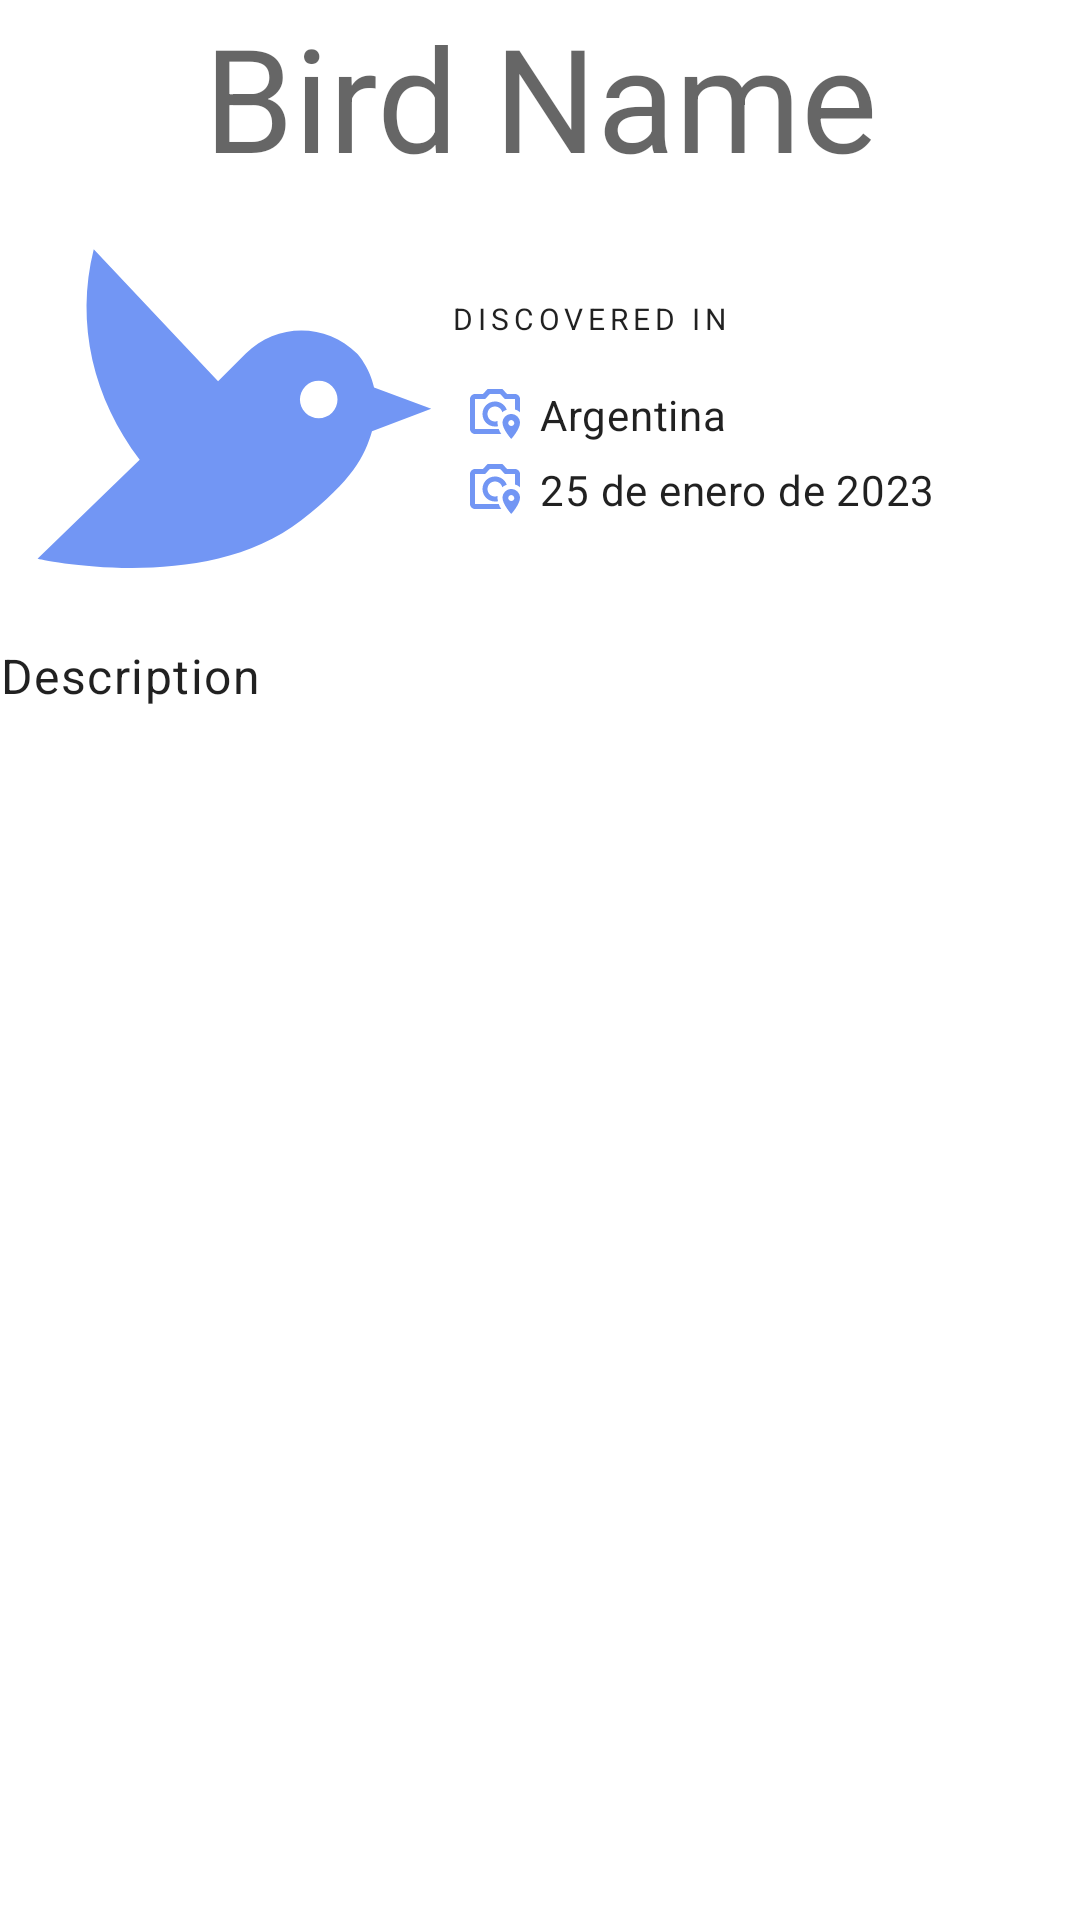

Android layout source for this screen:
<!-- AndroidManifest.xml: application theme Theme.AveDex -->
<!-- res/layout/bird_dialog.xml -->
<?xml version="1.0" encoding="utf-8"?>
<androidx.constraintlayout.widget.ConstraintLayout xmlns:android="http://schemas.android.com/apk/res/android"
    xmlns:app="http://schemas.android.com/apk/res-auto"
    android:id="@+id/bird_dialog"
    android:layout_width="wrap_content"
    android:layout_height="wrap_content">

    <TextView
        android:id="@+id/tv_title"
        android:layout_width="match_parent"
        android:layout_height="wrap_content"
        android:text="Bird Name"
        android:textAlignment="center"
        android:textAppearance="@style/TextAppearance.MaterialComponents.Headline3"
        app:layout_constraintEnd_toEndOf="parent"
        app:layout_constraintStart_toStartOf="parent"
        app:layout_constraintTop_toTopOf="parent" />

    <LinearLayout
        android:id="@+id/ll_imageAndMetadata"
        android:layout_width="match_parent"
        android:layout_height="wrap_content"
        android:orientation="horizontal"
        app:layout_constraintStart_toStartOf="parent"
        app:layout_constraintTop_toBottomOf="@+id/tv_title">

        <com.google.android.material.imageview.ShapeableImageView
            android:id="@+id/iv_bird"
            android:layout_width="150dp"
            android:layout_height="150dp"
            android:scaleType="centerCrop"
            android:src="@drawable/ic_bird" />

        <LinearLayout
            android:layout_width="wrap_content"
            android:layout_height="match_parent"
            android:orientation="vertical">

            <TextView
                android:layout_width="wrap_content"
                android:layout_height="wrap_content"
                android:text="@string/bird_dialog__subtitle"
                android:layout_marginTop="35dp"
                android:layout_marginBottom="15dp"
                android:textAlignment="center"
                android:textAppearance="@style/TextAppearance.MaterialComponents.Overline" />

            <androidx.constraintlayout.widget.ConstraintLayout
                android:layout_width="wrap_content"
                android:layout_height="wrap_content"
                android:layout_marginStart="5dp">

                <com.google.android.material.imageview.ShapeableImageView
                    android:id="@+id/iv_camera"
                    android:layout_width="20dp"
                    android:layout_height="20dp"
                    app:layout_constraintStart_toStartOf="parent"
                    app:layout_constraintTop_toTopOf="parent"
                    android:src="@drawable/ic_location" />

                <TextView
                    android:id="@+id/tv_location"
                    android:layout_width="match_parent"
                    android:layout_height="wrap_content"
                    android:text="Argentina"
                    android:layout_marginLeft="5dp"
                    android:textAppearance="@style/TextAppearance.MaterialComponents.Body2"
                    app:layout_constraintStart_toEndOf="@+id/iv_camera"
                    app:layout_constraintTop_toTopOf="@+id/iv_camera"
                    app:layout_constraintBottom_toBottomOf="@+id/iv_camera"
                    />
            </androidx.constraintlayout.widget.ConstraintLayout>

            <androidx.constraintlayout.widget.ConstraintLayout
                android:layout_width="wrap_content"
                android:layout_height="wrap_content"
                android:layout_marginTop="5dp"
                android:layout_marginStart="5dp">

                <com.google.android.material.imageview.ShapeableImageView
                    android:id="@+id/iv_clock"
                    android:layout_width="20dp"
                    android:layout_height="20dp"
                    app:layout_constraintStart_toStartOf="parent"
                    app:layout_constraintTop_toTopOf="parent"
                    android:src="@drawable/ic_location" />

                <TextView
                    android:id="@+id/tv_time"
                    android:layout_width="match_parent"
                    android:layout_height="wrap_content"
                    android:text="25 de enero de 2023"
                    android:layout_marginStart="5dp"
                    android:textAppearance="@style/TextAppearance.MaterialComponents.Body2"
                    app:layout_constraintStart_toEndOf="@+id/iv_clock"
                    app:layout_constraintTop_toTopOf="@+id/iv_clock"
                    app:layout_constraintBottom_toBottomOf="@+id/iv_clock"
                    />
            </androidx.constraintlayout.widget.ConstraintLayout>
        </LinearLayout>
    </LinearLayout>

    <TextView
        android:id="@+id/tv_description"
        android:layout_width="match_parent"
        android:layout_height="wrap_content"
        android:text="Description"
        android:textAppearance="@style/TextAppearance.MaterialComponents.Body1"
        app:layout_constraintStart_toStartOf="parent"
        app:layout_constraintTop_toBottomOf="@+id/ll_imageAndMetadata"
        app:layout_constraintVertical_chainStyle="packed" />


</androidx.constraintlayout.widget.ConstraintLayout>
<!-- resources referenced by this layout -->
<resources>
  <!-- drawable ic_bird (drawable) -->
  <?xml version="1.0" encoding="utf-8"?>
  <vector xmlns:android="http://schemas.android.com/apk/res/android"
      android:height="24dp"
      android:width="24dp"
      android:viewportWidth="24"
      android:viewportHeight="24">
      <path android:fillColor="@color/primary" android:pathData="M23 11.5L19.95 10.37C19.69 9.22 19.04 8.56 19.04 8.56C17.4 6.92 14.75 6.92 13.11 8.56L11.63 10.04L5 3C4 7 5 11 7.45 14.22L2 19.5C2 19.5 10.89 21.5 16.07 17.45C18.83 15.29 19.45 14.03 19.84 12.7L23 11.5M17.71 11.72C17.32 12.11 16.68 12.11 16.29 11.72C15.9 11.33 15.9 10.7 16.29 10.31C16.68 9.92 17.32 9.92 17.71 10.31C18.1 10.7 18.1 11.33 17.71 11.72Z" />
  </vector>
  <!-- drawable ic_location (drawable) -->
  <?xml version="1.0" encoding="utf-8"?>
  <vector xmlns:android="http://schemas.android.com/apk/res/android"
      android:height="24dp"
      android:width="24dp"
      android:viewportWidth="24"
      android:viewportHeight="24">
      <path android:fillColor="@color/primary" android:pathData="M18.5 16.8C17.8 16.8 17.3 16.2 17.3 15.6C17.3 14.9 17.9 14.4 18.5 14.4S19.7 15 19.7 15.6C19.8 16.2 19.2 16.8 18.5 16.8M18.5 12C16.6 12 15 13.6 15 15.5C15 18.1 18.5 22 18.5 22S22 18.1 22 15.5C22 13.6 20.4 12 18.5 12M9 2L7.2 4H4C2.9 4 2 4.9 2 6V18C2 19.1 2.9 20 4 20H14.5C14.1 19.4 13.7 18.7 13.5 18H4V6H8.1L9.9 4H14.1L15.9 6H20V10.2C20.7 10.4 21.4 10.8 22 11.3V6C22 4.9 21.1 4 20 4H16.8L15 2H9M12 7C9.2 7 7 9.2 7 12S9.2 17 12 17C12.4 17 12.8 17 13.2 16.9C13.1 16.4 13 16 13 15.5V14.8C12.7 14.9 12.3 15 12 15C10.3 15 9 13.7 9 12S10.3 9 12 9C13.4 9 14.6 10 14.9 11.3C15.4 10.9 16 10.5 16.7 10.3C16 8.3 14.1 7 12 7Z" />
  </vector>
  <string name="bird_dialog__subtitle">Discovered in</string>
  <style name="Theme.AveDex" parent="Theme.MaterialComponents.DayNight.NoActionBar">
  
      </style>
  <color name="primary">#7296F4</color>
</resources>
